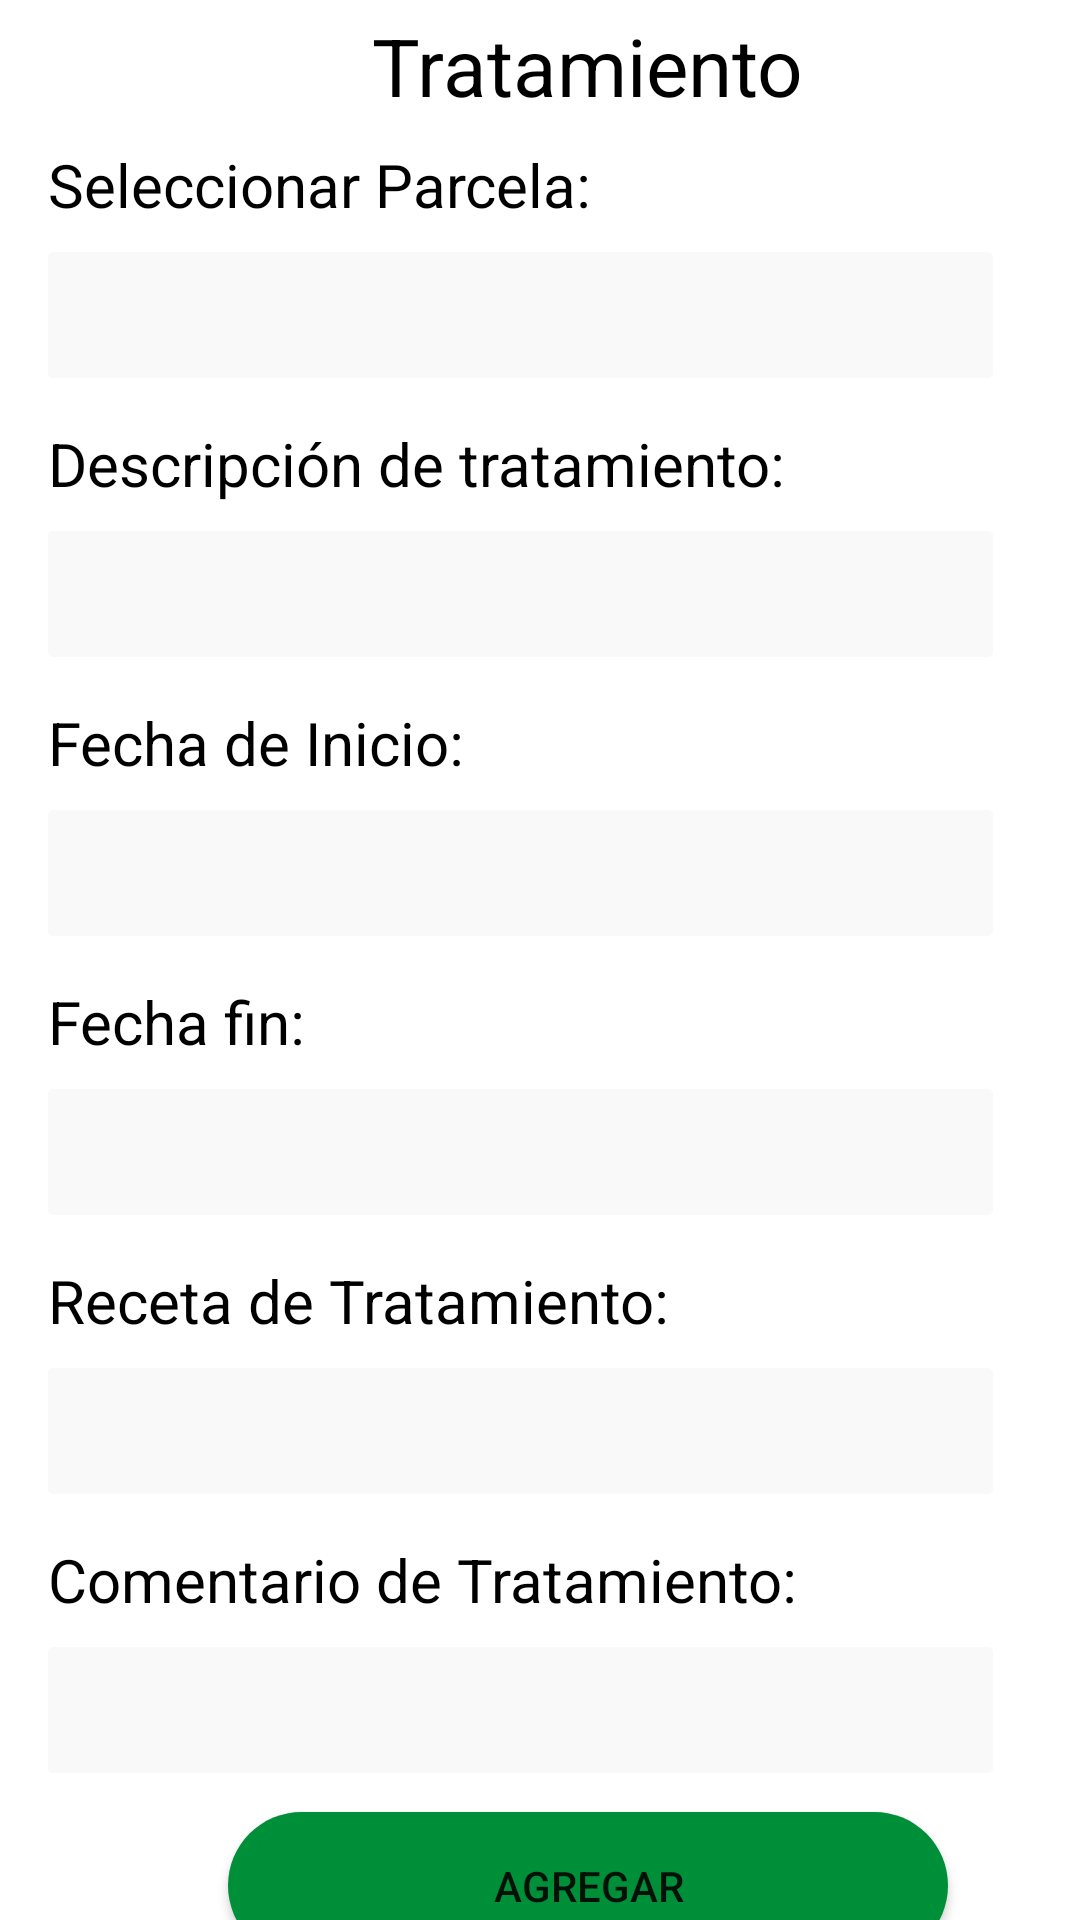

Reconstruct the res/layout file that produces this screen, plus the resources it refers to.
<!-- AndroidManifest.xml: application theme Theme.Agrotech -->
<!-- res/layout/treat.xml -->
<?xml version="1.0" encoding="utf-8"?>
<androidx.constraintlayout.widget.ConstraintLayout xmlns:android="http://schemas.android.com/apk/res/android"
    android:layout_width="match_parent"
    android:layout_height="match_parent"
    xmlns:app="http://schemas.android.com/apk/res-auto"
    xmlns:tools="http://schemas.android.com/tools"
    tools:context=".Treat">

    <ImageView
        android:id="@+id/imageView1"
        android:layout_width="wrap_content"
        android:layout_height="wrap_content"
        android:scaleType="centerCrop"
        app:layout_constraintBottom_toBottomOf="parent"
        app:layout_constraintEnd_toEndOf="parent"
        app:layout_constraintStart_toStartOf="parent"
        app:layout_constraintTop_toTopOf="parent"
        app:srcCompat="@drawable/backopacity" />


    <TextView
        android:id="@+id/textView17"
        android:layout_width="wrap_content"
        android:layout_height="wrap_content"
        android:layout_marginStart="124dp"
        android:layout_marginTop="4dp"
        android:lineSpacingMultiplier="0.85"
        android:text="Tratamiento"
        android:textColor="#FF000000"
        android:textSize="26.67sp"
        app:layout_constraintStart_toStartOf="parent"
        app:layout_constraintTop_toTopOf="parent" />

    <EditText
        android:id="@+id/editTextTextPersonName5"
        android:layout_width="wrap_content"
        android:layout_height="wrap_content"
        android:layout_marginStart="16dp"
        android:layout_marginTop="9dp"
        android:background="@drawable/editborder"
        android:ems="10"

        android:inputType="textPersonName"
        app:layout_constraintStart_toStartOf="parent"
        app:layout_constraintTop_toBottomOf="@+id/textView21" />

    <EditText
        android:id="@+id/etComment"
        android:layout_width="wrap_content"
        android:layout_height="wrap_content"
        android:layout_marginStart="16dp"
        android:layout_marginTop="9dp"
        android:background="@drawable/editborder"
        android:ems="10"
        android:inputType="textPersonName"
        app:layout_constraintStart_toStartOf="parent"
        app:layout_constraintTop_toBottomOf="@+id/textView100" />

    <EditText
        android:id="@+id/editextDescp"
        android:layout_width="wrap_content"
        android:layout_height="wrap_content"
        android:layout_marginStart="16dp"
        android:layout_marginTop="9dp"
        android:background="@drawable/editborder"
        android:ems="10"

        android:inputType="textPersonName"
        app:layout_constraintStart_toStartOf="parent"
        app:layout_constraintTop_toBottomOf="@+id/textView19" />

    <TextView
        android:id="@+id/textView19"
        style="@style/plotdesc"
        android:layout_width="wrap_content"
        android:layout_height="wrap_content"
        android:layout_marginStart="16dp"
        android:layout_marginTop="15dp"
        android:text="Descripción de tratamiento:"
        app:layout_constraintStart_toStartOf="parent"
        app:layout_constraintTop_toBottomOf="@+id/editTextTextPersonName3" />

    <TextView
        android:id="@+id/textView18"
        style="@style/plotdesc"
        android:layout_width="wrap_content"
        android:layout_height="wrap_content"
        android:layout_marginStart="16dp"
        android:layout_marginTop="48dp"
        android:text="Seleccionar Parcela:"
        app:layout_constraintStart_toStartOf="parent"
        app:layout_constraintTop_toTopOf="parent" />

    <EditText
        android:id="@+id/editTextTextPersonName3"
        android:layout_width="wrap_content"
        android:layout_height="wrap_content"
        android:layout_marginStart="16dp"

        android:layout_marginTop="9dp"
        android:background="@drawable/editborder"
        android:ems="10"
        android:inputType="textPersonName"
        app:layout_constraintStart_toStartOf="parent"
        app:layout_constraintTop_toBottomOf="@+id/textView18" />

    <TextView
        android:id="@+id/textView21"
        style="@style/plotdesc"
        android:layout_width="wrap_content"
        android:layout_height="wrap_content"
        android:layout_marginStart="16dp"
        android:layout_marginTop="15dp"
        android:text="Fecha de Inicio:"
        app:layout_constraintStart_toStartOf="parent"
        app:layout_constraintTop_toBottomOf="@+id/editextDescp" />

    <TextView
        android:id="@+id/textView22"
        style="@style/plotdesc"
        android:layout_width="wrap_content"
        android:layout_height="wrap_content"
        android:layout_marginStart="16dp"
        android:layout_marginTop="15dp"
        android:text="Fecha fin:"
        app:layout_constraintStart_toStartOf="parent"
        app:layout_constraintTop_toBottomOf="@+id/editTextTextPersonName5" />

    <TextView
        android:id="@+id/textView23"
        style="@style/plotdesc"
        android:layout_width="wrap_content"
        android:layout_height="wrap_content"
        android:layout_marginStart="16dp"
        android:layout_marginTop="15dp"
        android:text="Receta de Tratamiento:"
        app:layout_constraintStart_toStartOf="parent"
        app:layout_constraintTop_toBottomOf="@+id/editTextTextPersonName6" />

    <EditText
        android:id="@+id/editTextTextPersonName6"
        android:layout_width="wrap_content"
        android:layout_height="wrap_content"
        android:layout_marginStart="16dp"
        android:layout_marginTop="9dp"
        android:background="@drawable/editborder"
        android:ems="10"
        android:inputType="textPersonName"
        app:layout_constraintStart_toStartOf="parent"
        app:layout_constraintTop_toBottomOf="@+id/textView22" />

    <EditText
        android:id="@+id/etReceta"
        android:layout_width="wrap_content"
        android:layout_height="wrap_content"
        android:layout_marginStart="16dp"
        android:layout_marginTop="9dp"
        android:background="@drawable/editborder"
        android:ems="10"
        android:inputType="textPersonName"
        app:layout_constraintStart_toStartOf="parent"
        app:layout_constraintTop_toBottomOf="@+id/textView23" />

    <TextView
        android:id="@+id/textView100"
        style="@style/plotdesc"
        android:layout_width="wrap_content"
        android:layout_height="wrap_content"
        android:layout_marginStart="16dp"
        android:layout_marginTop="15dp"
        android:text="Comentario de Tratamiento:"
        app:layout_constraintStart_toStartOf="parent"
        app:layout_constraintTop_toBottomOf="@+id/etReceta" />

    <Button
        android:id="@+id/add"
        android:layout_width="240dp"
        android:layout_height="49dp"
        android:layout_marginStart="76dp"
        android:layout_marginTop="604dp"
        android:background="@drawable/button_style"
        android:text="Agregar"
        app:layout_constraintStart_toStartOf="parent"
        app:layout_constraintTop_toTopOf="parent" />
</androidx.constraintlayout.widget.ConstraintLayout>
<!-- resources referenced by this layout -->
<resources>
  <!-- drawable button_style (drawable) -->
  <?xml version="1.0" encoding="utf-8"?>
  <shape android:shape="rectangle" xmlns:android="http://schemas.android.com/apk/res/android">
      <corners android:radius="33.33dp"/>
      <solid android:color="#FF008F39"/>
      <size android:height="51dp" android:width="290dp"/>
  </shape>
  <!-- drawable editborder (drawable) -->
  <?xml version="1.0" encoding="utf-8"?>
  <shape android:shape="rectangle" xmlns:android="http://schemas.android.com/apk/res/android">
      <corners android:radius="1.67dp"/>
      <solid android:color="#FFF9F9F9"/>
      <size android:height="42dp" android:width="315dp"/>
  </shape>
  <style name="plotdesc">
  
          <item name="android:textColor">#FF000000</item>
          <item name="android:textSize">20sp</item>
          <item name="android:lineSpacingMultiplier">1.13</item>
      </style>
  <style name="Theme.Agrotech" parent="Theme.MaterialComponents.DayNight.DarkActionBar">
          
          <item name="colorPrimary">@color/purple_500</item>
          <item name="colorPrimaryVariant">@color/purple_700</item>
          <item name="colorOnPrimary">@color/white</item>
          
          <item name="colorSecondary">@color/purple_500</item>
          <item name="colorSecondaryVariant">@color/teal_700</item>
          <item name="colorOnSecondary">@color/black</item>
          
          <item name="android:statusBarColor" tools:targetApi="l">?attr/colorPrimaryVariant</item>
          
  
      </style>
  <color name="purple_500">#008F39</color>
  <color name="purple_700">#FF3700B3</color>
  <color name="white">#FFFFFFFF</color>
  <color name="teal_700">#FF018786</color>
  <color name="black">#FF000000</color>
</resources>
